Run: headless pygame with SDL's dummy video driver; simulated clock (each Clock.tick advances the game by its frame time, no real sleeping); random seed 0; keys injected as events and as key.get_pressed() state; no mouse input.
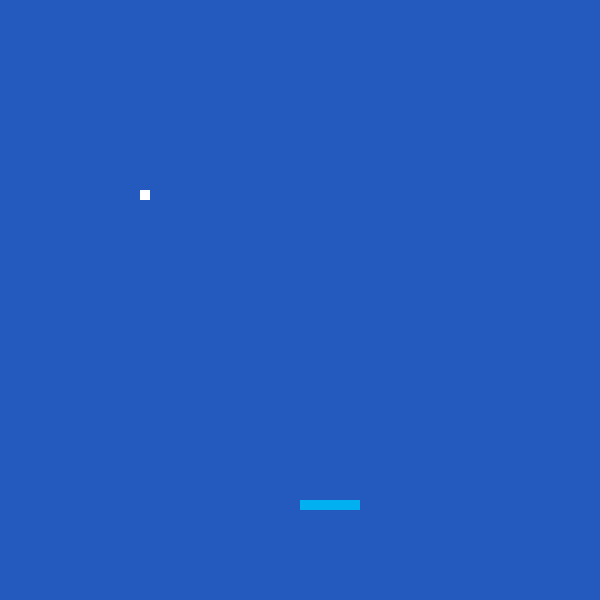
Frame 1 of 4 · flips 1–60 · no input
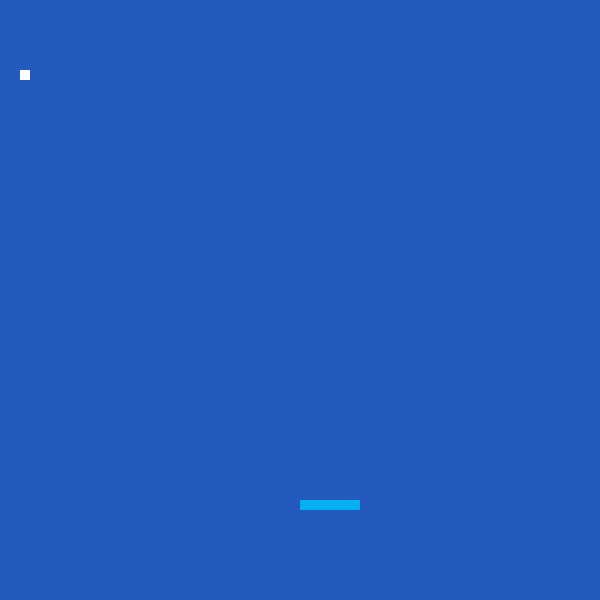
Frame 2 of 4 · flips 61–180 · tapped SPACE, RETURN · held RIGHT (→), D
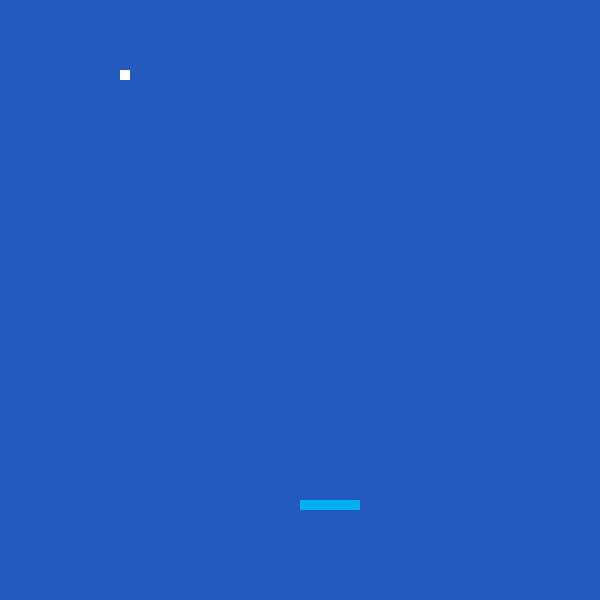
Frame 3 of 4 · flips 181–300 · held DOWN (↓), S
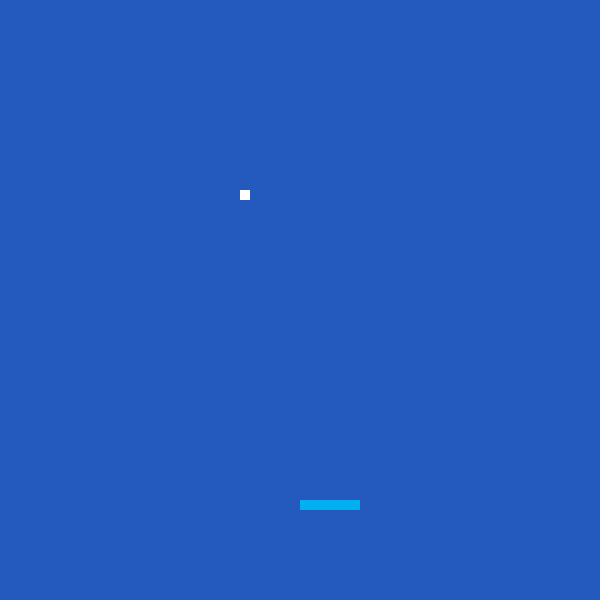
Frame 4 of 4 · flips 301–420 · held LEFT (←), A, UP (↑), W

The pygame program that drew these frames:

# Importing pygame library
import pygame
# Initialzing pygame
pygame.init() 
# Creating a game screen with width=600 and height=600
screen = pygame.display.set_mode((600,600))
# Setting the title of the game screen to "Breakout Game" 
pygame.display.set_caption("Breakout Game")
# Creating a paddle and a ball rectangle objects
paddle = pygame.Rect(300,500,60,10)
ball = pygame.Rect(200,250,10,10)
# Creating variables "ballx" and "bally" and assigning the value 1 to both
ballx = -1
bally = -1
# Creating "paddlex" to track paddle movement and assigning a value 2 to it.
paddlex = 2
# Game loop
carryOn = True
while carryOn:
    for event in pygame.event.get(): # User did something
            if event.type == pygame.QUIT: # Checking if user clicked on close on game screen
                  carryOn = False # Flag that we are done so we exit this loop  
    # Filling the screen with darkblue color. RGB combination for darkblue is (36,90,190)                
    screen.fill((36,90,190))
    # Check if a key is pressed  
    
        # Check if key pressed is right key
        
            # Check if paddle's x-coordinate is less than 540
            
                # Increase paddle's x position by the value in 'paddlex'
            
    
    # Drawing the lightblue colored paddle on screen. RGB combination for lightblue is (0,176,240)
    pygame.draw.rect(screen,(0,176,240),paddle)
    # Updating the x and y position of the ball on screen by 1 unit
    ball.x = ball.x + ballx
    ball.y = ball.y + bally
    
    # Limiting ball movement on screen along x-axis
    if ball.x >= 590:
      ballx = -ballx
    if ball.x <= 10:
      ballx = -ballx
    # Limiting ball movement on screen along y-axis 
    if ball.y >= 590:
      bally = -bally
    if ball.y <= 10:
      bally = -bally
      
    # Check for paddle and ball collision using "collidepoint()" function
    
        # If collision has happened change ball direction by negating the sign of "bally"
        
   
    # Drawing the white colored ball on screen. RGB combination for white is (255,255,255)  
    pygame.draw.rect(screen,(255,255,255) ,ball)
    # Update x and y positions of the ball every 20 milliseconds.    
    pygame.time.wait(15) # Adding this will enable us to monitor the speed with which ball moves.
    # Update the contents of entire display
    pygame.display.flip()
# Quit the game    
pygame.quit()
